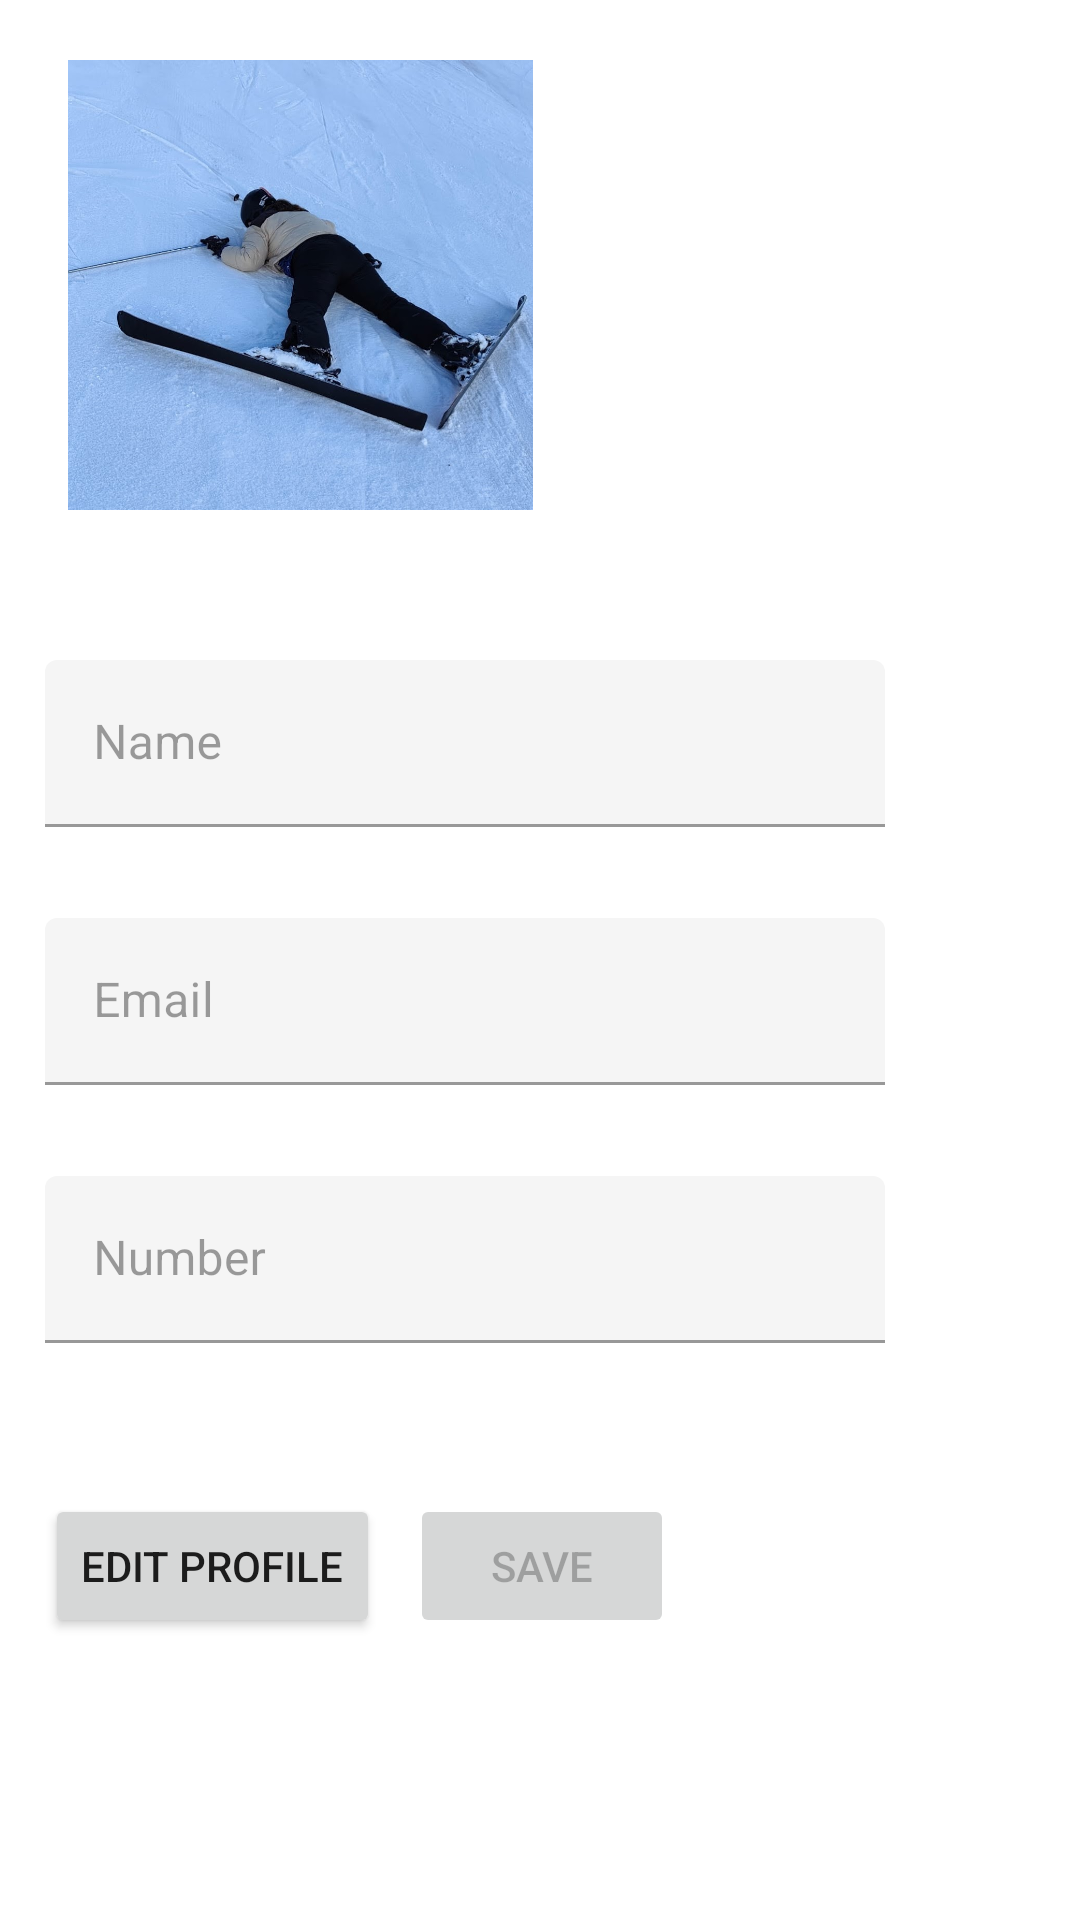

Here is an Android app screen rendered from its layout file. Give the layout XML and the strings, colors and styles it references.
<!-- AndroidManifest.xml: application theme Theme.ParkingAlaiaT -->
<!-- res/layout/profile.xml -->
<?xml version="1.0" encoding="utf-8"?>
<androidx.constraintlayout.widget.ConstraintLayout xmlns:android="http://schemas.android.com/apk/res/android"
    xmlns:app="http://schemas.android.com/apk/res-auto"
    xmlns:tools="http://schemas.android.com/tools"
    android:layout_width="match_parent"
    android:layout_height="match_parent"
    >

    <ImageView
        android:id="@+id/imageView"
        android:layout_width="155dp"
        android:layout_height="150dp"
        android:layout_gravity="start"
        android:scaleType="centerCrop"
        android:layout_marginTop="20dp"
        android:layout_marginRight="160dp"
        android:src="@drawable/profile_image"
        app:layout_constraintEnd_toEndOf="parent"
        app:layout_constraintStart_toStartOf="parent"
        app:layout_constraintTop_toTopOf="parent" />

    <com.google.android.material.textfield.TextInputLayout
        style="?attr/textInputFilledStyle"
        android:id="@+id/name"
        android:layout_width="280dp"
        android:layout_height="wrap_content"
        android:layout_marginTop="50dp"
        android:layout_marginRight="50dp"
        android:hint="Name"
        app:layout_constraintTop_toBottomOf="@id/imageView"
        app:layout_constraintStart_toStartOf="parent"
        app:layout_constraintEnd_toEndOf="parent"
        android:enabled="false"
        app:errorEnabled="true"

        >

        <com.google.android.material.textfield.TextInputEditText
            android:layout_width="match_parent"
            android:layout_height="wrap_content"
            android:enabled="true"
            />

    </com.google.android.material.textfield.TextInputLayout>
    <com.google.android.material.textfield.TextInputLayout
        style="?attr/textInputFilledStyle"
        android:id="@+id/email"
        android:layout_width="280dp"
        android:layout_height="wrap_content"
        android:layout_marginTop="10dp"
        android:layout_marginRight="50dp"
        android:hint="Email"
        app:layout_constraintTop_toBottomOf="@id/name"
        app:layout_constraintStart_toStartOf="parent"
        app:layout_constraintEnd_toEndOf="parent"
        android:enabled="false"
        app:errorEnabled="true"


        >

        <com.google.android.material.textfield.TextInputEditText
            android:layout_width="match_parent"
            android:layout_height="wrap_content"
            android:enabled="true"
            android:maxLines="1"

            />

    </com.google.android.material.textfield.TextInputLayout>
    <com.google.android.material.textfield.TextInputLayout
        style="?attr/textInputFilledStyle"
        android:id="@+id/number"
        android:layout_width="280dp"
        android:layout_height="wrap_content"
        android:layout_marginTop="10dp"
        android:layout_marginRight="50dp"
        android:hint="Number"
        app:layout_constraintTop_toBottomOf="@id/email"
        app:layout_constraintStart_toStartOf="parent"
        app:layout_constraintEnd_toEndOf="parent"
        android:enabled="false"
        app:errorEnabled="true"


        >

        <com.google.android.material.textfield.TextInputEditText
            android:layout_width="match_parent"
            android:layout_height="wrap_content"
            android:enabled="true"
            />

    </com.google.android.material.textfield.TextInputLayout>
    <LinearLayout
        android:id="@+id/layout"
        android:layout_width="280dp"
        android:layout_height="wrap_content"
        android:orientation="horizontal"
        android:layout_marginRight="50dp"
        app:layout_constraintTop_toBottomOf="@id/number"
        app:layout_constraintStart_toStartOf="parent"
        app:layout_constraintEnd_toEndOf="parent">
        <Button
            android:id="@+id/edit"
            android:layout_width="wrap_content"
            android:layout_height="wrap_content"
            android:text="Edit Profile"
            android:layout_marginTop="30dp"
            app:layout_constraintTop_toBottomOf="@id/number"
            app:layout_constraintStart_toStartOf="parent"
            app:layout_constraintEnd_toEndOf="parent"
            android:layout_marginRight="10dp"
            />

        <Button
            android:id="@+id/save"
            android:layout_width="wrap_content"
            android:layout_height="wrap_content"
            android:layout_marginTop="30dp"
            android:layout_marginRight="10dp"
            android:text="Save"
            app:layout_constraintEnd_toEndOf="parent"
            app:layout_constraintStart_toStartOf="parent"
            app:layout_constraintTop_toBottomOf="@id/number"
            android:enabled="false"/>
    </LinearLayout>

</androidx.constraintlayout.widget.ConstraintLayout>
<!-- resources referenced by this layout -->
<resources>
  <!-- drawable profile_image: jpg bitmap (drawable, 129056 bytes) -->
  <style name="Theme.ParkingAlaiaT" parent="Theme.MaterialComponents.DayNight.DarkActionBar">
          
          <item name="colorPrimary">@color/purple_500</item>
          <item name="colorPrimaryVariant">@color/purple_700</item>
          <item name="colorOnPrimary">@color/white</item>
          
          <item name="colorSecondary">@color/teal_200</item>
          <item name="colorSecondaryVariant">@color/teal_700</item>
          <item name="colorOnSecondary">@color/black</item>
          
          <item name="android:statusBarColor">?attr/colorPrimaryVariant</item>
          
      </style>
  <color name="purple_500">#FF6200EE</color>
  <color name="purple_700">#FF3700B3</color>
  <color name="white">#FFFFFFFF</color>
  <color name="teal_200">#FF03DAC5</color>
  <color name="teal_700">#FF018786</color>
  <color name="black">#FF000000</color>
</resources>
